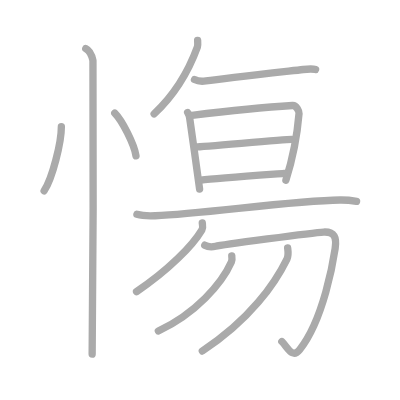
t = 0.00 s
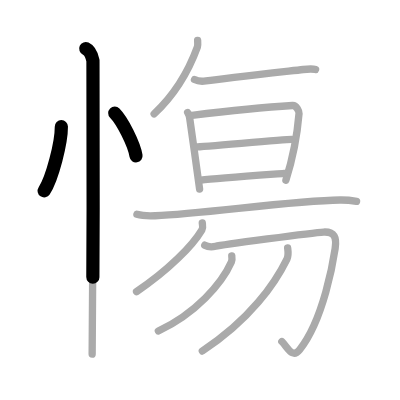
t = 2.75 s
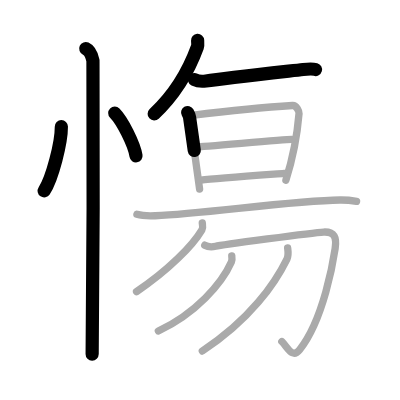
t = 5.50 s
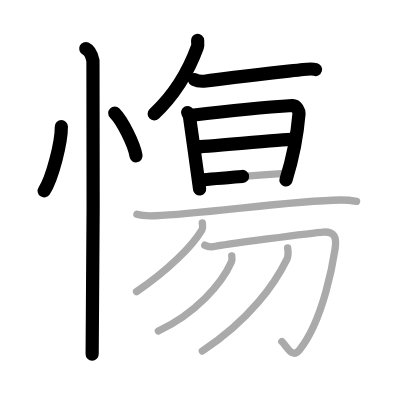
t = 8.50 s
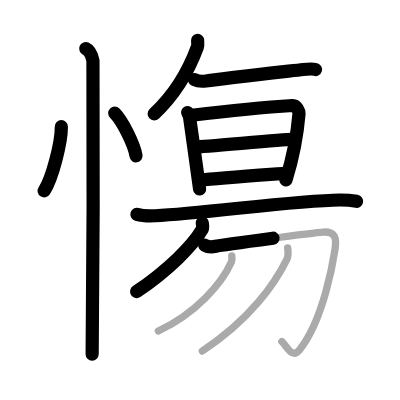
t = 11.25 s
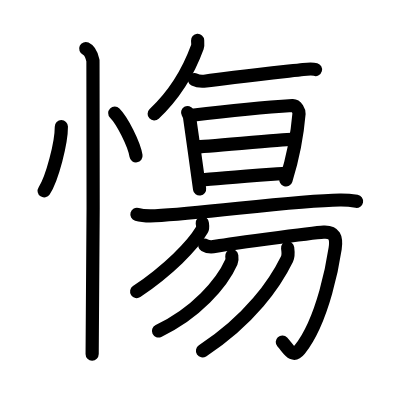
t = 14.00 s

The animated SVG that drew these frames (rendered in a browser with its animation timeline set to each time). Animation: 14 SMIL elements (animate=14); one cycle of 14.00 s.

<?xml version="1.0" standalone="no"?>
<!DOCTYPE svg PUBLIC "-//W3C//DTD SVG 1.1//EN"   "http://www.w3.org/Graphics/SVG/1.1/DTD/svg11.dtd">
<svg width="400px" height="400px"  version="1.1" xmlns="http://www.w3.org/2000/svg">
  <defs>
    <marker id="Triangle" viewBox="0 0 10 10" refX="0" refY="5" markerUnits="strokeWidth" markerWidth="3" style="stroke-opacity:0%;fill:#aaaaaa;" markerHeight="2" orient="auto">
      <path d="M 0 0 L 10 5 L 0 10 z" />
    </marker>
    
    <marker id="Arrow" viewBox="0 0 10 10" refX="5" refY="5" markerUnits="strokeWidth" markerWidth="1.8" style="stroke-opacity:0%;fill:#770000;" markerHeight="2" orient="auto">
      <path d="M 0 4 L 6 4 L 4 1 L 10 5 L 4 9 L 6 6 L 0 6 z" />
        <circle cx="5" cy="5" r="5" />
      </marker>
    
    <marker id="TriangleRed" viewBox="0 0 10 10" refX="0" refY="5" markerUnits="strokeWidth" markerWidth="3" style="stroke-opacity:0%;fill:#CC0000;" markerHeight="2" orient="auto">
      <path d="M 0 0 L 10 5 L 0 10 z" />
    </marker>
    
    <marker id="ArrowRed" viewBox="0 0 10 10" refX="5" refY="5" markerUnits="strokeWidth" markerWidth="1.8" style="stroke-opacity:0%;fill:#CC0000;" markerHeight="2" orient="auto">
      <path d="M 0 4 L 6 4 L 4 1 L 10 5 L 4 9 L 6 6 L 0 6 z" />
        <circle cx="5" cy="5" r="5" />
      </marker>
    
  </defs>
  
  <path style="fill:#ffffff; fill-opacity:100%; fill-rule:evenodd; stroke-width:0;" d="M 0 0 L 400px 0 L 400px 400px L 0 400px L 0 0" />

  <g transform="scale(3.6697247706422 3.6697247706422)">
<path style="fill:none; fill-opacity:0%; fill-rule:evenodd; stroke:#aaaaaa; stroke-opacity:100%; stroke-width: 1.5pt; stroke-linejoin:round; stroke-linecap:round;" d="M16.72 34.5c0.03 4.31-2.47 14.14-4.69 17.5"></path>
<path style="fill:none; fill-opacity:0%; fill-rule:evenodd; stroke:#aaaaaa; stroke-opacity:100%; stroke-width: 1.5pt; stroke-linejoin:round; stroke-linecap:round;" d="M31.27 30.83c2.04 2.05 5.28 8.44 5.79 11.63"></path>
<path style="fill:none; fill-opacity:0%; fill-rule:evenodd; stroke:#aaaaaa; stroke-opacity:100%; stroke-width: 1.5pt; stroke-linejoin:round; stroke-linecap:round;" d="M23.37 13.25c1.09 0.5 1.74 2.25 1.96 3.25c0.22 1 0 73.75-0.22 80"></path>
<path style="fill:none; fill-opacity:0%; fill-rule:evenodd; stroke:#aaaaaa; stroke-opacity:100%; stroke-width: 1.5pt; stroke-linejoin:round; stroke-linecap:round;" d="M53.85 11c0.03 0.45 0.12 1.3-0.06 1.81C51.47 19.17 48.11 25.32 42 31.04"></path>
<path style="fill:none; fill-opacity:0%; fill-rule:evenodd; stroke:#aaaaaa; stroke-opacity:100%; stroke-width: 1.5pt; stroke-linejoin:round; stroke-linecap:round;" d="M53 21.69c0.79 0.4 2.33 0.48 3.12 0.37c5.01-0.69 20.94-2.48 26.5-3.12c1.3-0.15 2.72-0.19 3.38 0.01"></path>
<path style="fill:none; fill-opacity:0%; fill-rule:evenodd; stroke:#aaaaaa; stroke-opacity:100%; stroke-width: 1.5pt; stroke-linejoin:round; stroke-linecap:round;" d="M51.13 30.66c0.27 0.47 0.44 0.72 0.53 1.33c0.65 4.35 2.64 18.9 2.73 19.52"></path>
<path style="fill:none; fill-opacity:0%; fill-rule:evenodd; stroke:#aaaaaa; stroke-opacity:100%; stroke-width: 1.5pt; stroke-linejoin:round; stroke-linecap:round;" d="M52.32 31.42c5.12-0.62 20.83-2.26 27.39-2.67c1.14-0.07 1.82 1.68 1.78 2.15c-0.49 5.86-2 13.19-3.58 18.19"></path>
<path style="fill:none; fill-opacity:0%; fill-rule:evenodd; stroke:#aaaaaa; stroke-opacity:100%; stroke-width: 1.5pt; stroke-linejoin:round; stroke-linecap:round;" d="M53.34 40.03c2.03 0 23.84-2.05 26.13-2.05"></path>
<path style="fill:none; fill-opacity:0%; fill-rule:evenodd; stroke:#aaaaaa; stroke-opacity:100%; stroke-width: 1.5pt; stroke-linejoin:round; stroke-linecap:round;" d="M54.71 49.06c4.14-0.46 17.6-1.44 22.75-1.83"></path>
<path style="fill:none; fill-opacity:0%; fill-rule:evenodd; stroke:#aaaaaa; stroke-opacity:100%; stroke-width: 1.5pt; stroke-linejoin:round; stroke-linecap:round;" d="M37.31 58.41c1.3 0.38 3.68 0.44 4.98 0.38c13.5-0.63 37.68-4.14 50.34-4.29c2.16-0.03 3.46 0.18 4.54 0.37"></path>
<path style="fill:none; fill-opacity:0%; fill-rule:evenodd; stroke:#aaaaaa; stroke-opacity:100%; stroke-width: 1.5pt; stroke-linejoin:round; stroke-linecap:round;" d="M55.12 60.73c0.05 0.47 0.27 1.27-0.09 1.89C52.44 67 45.87 73.64 37.21 79.47"></path>
<path style="fill:none; fill-opacity:0%; fill-rule:evenodd; stroke:#aaaaaa; stroke-opacity:100%; stroke-width: 1.5pt; stroke-linejoin:round; stroke-linecap:round;" d="M55.79 66.82c0.75 0.43 1.79 0.58 2.99 0.29c1.19-0.29 26.43-3.73 29.41-3.87c2.99-0.14 3.58 1.45 3.14 4.49c-0.45 3.04-3.11 19.32-9.68 27.56c-1.98 2.48-3.09-0.41-4.85-2.22"></path>
<path style="fill:none; fill-opacity:0%; fill-rule:evenodd; stroke:#aaaaaa; stroke-opacity:100%; stroke-width: 1.5pt; stroke-linejoin:round; stroke-linecap:round;" d="M63.16 69.72c0.06 0.42 0.16 1.1-0.11 1.69c-2.59 5.85-9.68 13.99-19.9 18.79"></path>
<path style="fill:none; fill-opacity:0%; fill-rule:evenodd; stroke:#aaaaaa; stroke-opacity:100%; stroke-width: 1.5pt; stroke-linejoin:round; stroke-linecap:round;" d="M78.38 67.54c0.09 0.76 0.33 2-0.18 3.05c-3.21 6.56-9.97 16.45-23.07 25.06"></path>

<path style="fill:none; fill-opacity:0%; fill-rule:evenodd; stroke:#000000; stroke-opacity:100%; stroke-width: 2.7pt; stroke-linejoin:round; stroke-linecap:round;" d="M16.72 34.5c0.03 4.31-2.47 14.14-4.69 17.5" pathLength="100" stroke-dashoffset="100" stroke-dasharray="100 105"><animate id="dashAnim1" attributeName="stroke-dashoffset" from="100" to="0" dur="1s" calcMode="linear" fill="freeze"/></path>
<path style="fill:none; fill-opacity:0%; fill-rule:evenodd; stroke:#000000; stroke-opacity:100%; stroke-width: 2.7pt; stroke-linejoin:round; stroke-linecap:round;" d="M31.27 30.83c2.04 2.05 5.28 8.44 5.79 11.63" pathLength="100" stroke-dashoffset="100" stroke-dasharray="100 105"><animate id="dashAnim2" attributeName="stroke-dashoffset" from="100" to="0" dur="1s" calcMode="linear" begin="dashAnim1.end" fill="freeze"/></path>
<path style="fill:none; fill-opacity:0%; fill-rule:evenodd; stroke:#000000; stroke-opacity:100%; stroke-width: 2.7pt; stroke-linejoin:round; stroke-linecap:round;" d="M23.37 13.25c1.09 0.5 1.74 2.25 1.96 3.25c0.22 1 0 73.75-0.22 80" pathLength="100" stroke-dashoffset="100" stroke-dasharray="100 105"><animate id="dashAnim3" attributeName="stroke-dashoffset" from="100" to="0" dur="1s" calcMode="linear" begin="dashAnim2.end" fill="freeze"/></path>
<path style="fill:none; fill-opacity:0%; fill-rule:evenodd; stroke:#000000; stroke-opacity:100%; stroke-width: 2.7pt; stroke-linejoin:round; stroke-linecap:round;" d="M53.85 11c0.03 0.45 0.12 1.3-0.06 1.81C51.47 19.17 48.11 25.32 42 31.04" pathLength="100" stroke-dashoffset="100" stroke-dasharray="100 105"><animate id="dashAnim4" attributeName="stroke-dashoffset" from="100" to="0" dur="1s" calcMode="linear" begin="dashAnim3.end" fill="freeze"/></path>
<path style="fill:none; fill-opacity:0%; fill-rule:evenodd; stroke:#000000; stroke-opacity:100%; stroke-width: 2.7pt; stroke-linejoin:round; stroke-linecap:round;" d="M53 21.69c0.79 0.4 2.33 0.48 3.12 0.37c5.01-0.69 20.94-2.48 26.5-3.12c1.3-0.15 2.72-0.19 3.38 0.01" pathLength="100" stroke-dashoffset="100" stroke-dasharray="100 105"><animate id="dashAnim5" attributeName="stroke-dashoffset" from="100" to="0" dur="1s" calcMode="linear" begin="dashAnim4.end" fill="freeze"/></path>
<path style="fill:none; fill-opacity:0%; fill-rule:evenodd; stroke:#000000; stroke-opacity:100%; stroke-width: 2.7pt; stroke-linejoin:round; stroke-linecap:round;" d="M51.13 30.66c0.27 0.47 0.44 0.72 0.53 1.33c0.65 4.35 2.64 18.9 2.73 19.52" pathLength="100" stroke-dashoffset="100" stroke-dasharray="100 105"><animate id="dashAnim6" attributeName="stroke-dashoffset" from="100" to="0" dur="1s" calcMode="linear" begin="dashAnim5.end" fill="freeze"/></path>
<path style="fill:none; fill-opacity:0%; fill-rule:evenodd; stroke:#000000; stroke-opacity:100%; stroke-width: 2.7pt; stroke-linejoin:round; stroke-linecap:round;" d="M52.32 31.42c5.12-0.62 20.83-2.26 27.39-2.67c1.14-0.07 1.82 1.68 1.78 2.15c-0.49 5.86-2 13.19-3.58 18.19" pathLength="100" stroke-dashoffset="100" stroke-dasharray="100 105"><animate id="dashAnim7" attributeName="stroke-dashoffset" from="100" to="0" dur="1s" calcMode="linear" begin="dashAnim6.end" fill="freeze"/></path>
<path style="fill:none; fill-opacity:0%; fill-rule:evenodd; stroke:#000000; stroke-opacity:100%; stroke-width: 2.7pt; stroke-linejoin:round; stroke-linecap:round;" d="M53.34 40.03c2.03 0 23.84-2.05 26.13-2.05" pathLength="100" stroke-dashoffset="100" stroke-dasharray="100 105"><animate id="dashAnim8" attributeName="stroke-dashoffset" from="100" to="0" dur="1s" calcMode="linear" begin="dashAnim7.end" fill="freeze"/></path>
<path style="fill:none; fill-opacity:0%; fill-rule:evenodd; stroke:#000000; stroke-opacity:100%; stroke-width: 2.7pt; stroke-linejoin:round; stroke-linecap:round;" d="M54.71 49.06c4.14-0.46 17.6-1.44 22.75-1.83" pathLength="100" stroke-dashoffset="100" stroke-dasharray="100 105"><animate id="dashAnim9" attributeName="stroke-dashoffset" from="100" to="0" dur="1s" calcMode="linear" begin="dashAnim8.end" fill="freeze"/></path>
<path style="fill:none; fill-opacity:0%; fill-rule:evenodd; stroke:#000000; stroke-opacity:100%; stroke-width: 2.7pt; stroke-linejoin:round; stroke-linecap:round;" d="M37.31 58.41c1.3 0.38 3.68 0.44 4.98 0.38c13.5-0.63 37.68-4.14 50.34-4.29c2.16-0.03 3.46 0.18 4.54 0.37" pathLength="100" stroke-dashoffset="100" stroke-dasharray="100 105"><animate id="dashAnim10" attributeName="stroke-dashoffset" from="100" to="0" dur="1s" calcMode="linear" begin="dashAnim9.end" fill="freeze"/></path>
<path style="fill:none; fill-opacity:0%; fill-rule:evenodd; stroke:#000000; stroke-opacity:100%; stroke-width: 2.7pt; stroke-linejoin:round; stroke-linecap:round;" d="M55.12 60.73c0.05 0.47 0.27 1.27-0.09 1.89C52.44 67 45.87 73.64 37.21 79.47" pathLength="100" stroke-dashoffset="100" stroke-dasharray="100 105"><animate id="dashAnim11" attributeName="stroke-dashoffset" from="100" to="0" dur="1s" calcMode="linear" begin="dashAnim10.end" fill="freeze"/></path>
<path style="fill:none; fill-opacity:0%; fill-rule:evenodd; stroke:#000000; stroke-opacity:100%; stroke-width: 2.7pt; stroke-linejoin:round; stroke-linecap:round;" d="M55.79 66.82c0.75 0.43 1.79 0.58 2.99 0.29c1.19-0.29 26.43-3.73 29.41-3.87c2.99-0.14 3.58 1.45 3.14 4.49c-0.45 3.04-3.11 19.32-9.68 27.56c-1.98 2.48-3.09-0.41-4.85-2.22" pathLength="100" stroke-dashoffset="100" stroke-dasharray="100 105"><animate id="dashAnim12" attributeName="stroke-dashoffset" from="100" to="0" dur="1s" calcMode="linear" begin="dashAnim11.end" fill="freeze"/></path>
<path style="fill:none; fill-opacity:0%; fill-rule:evenodd; stroke:#000000; stroke-opacity:100%; stroke-width: 2.7pt; stroke-linejoin:round; stroke-linecap:round;" d="M63.16 69.72c0.06 0.42 0.16 1.1-0.11 1.69c-2.59 5.85-9.68 13.99-19.9 18.79" pathLength="100" stroke-dashoffset="100" stroke-dasharray="100 105"><animate id="dashAnim13" attributeName="stroke-dashoffset" from="100" to="0" dur="1s" calcMode="linear" begin="dashAnim12.end" fill="freeze"/></path>
<path style="fill:none; fill-opacity:0%; fill-rule:evenodd; stroke:#000000; stroke-opacity:100%; stroke-width: 2.7pt; stroke-linejoin:round; stroke-linecap:round;" d="M78.38 67.54c0.09 0.76 0.33 2-0.18 3.05c-3.21 6.56-9.97 16.45-23.07 25.06" pathLength="100" stroke-dashoffset="100" stroke-dasharray="100 105"><animate id="dashAnim14" attributeName="stroke-dashoffset" from="100" to="0" dur="1s" calcMode="linear" begin="dashAnim13.end" fill="freeze"/></path>

</g>

</svg>  
          
